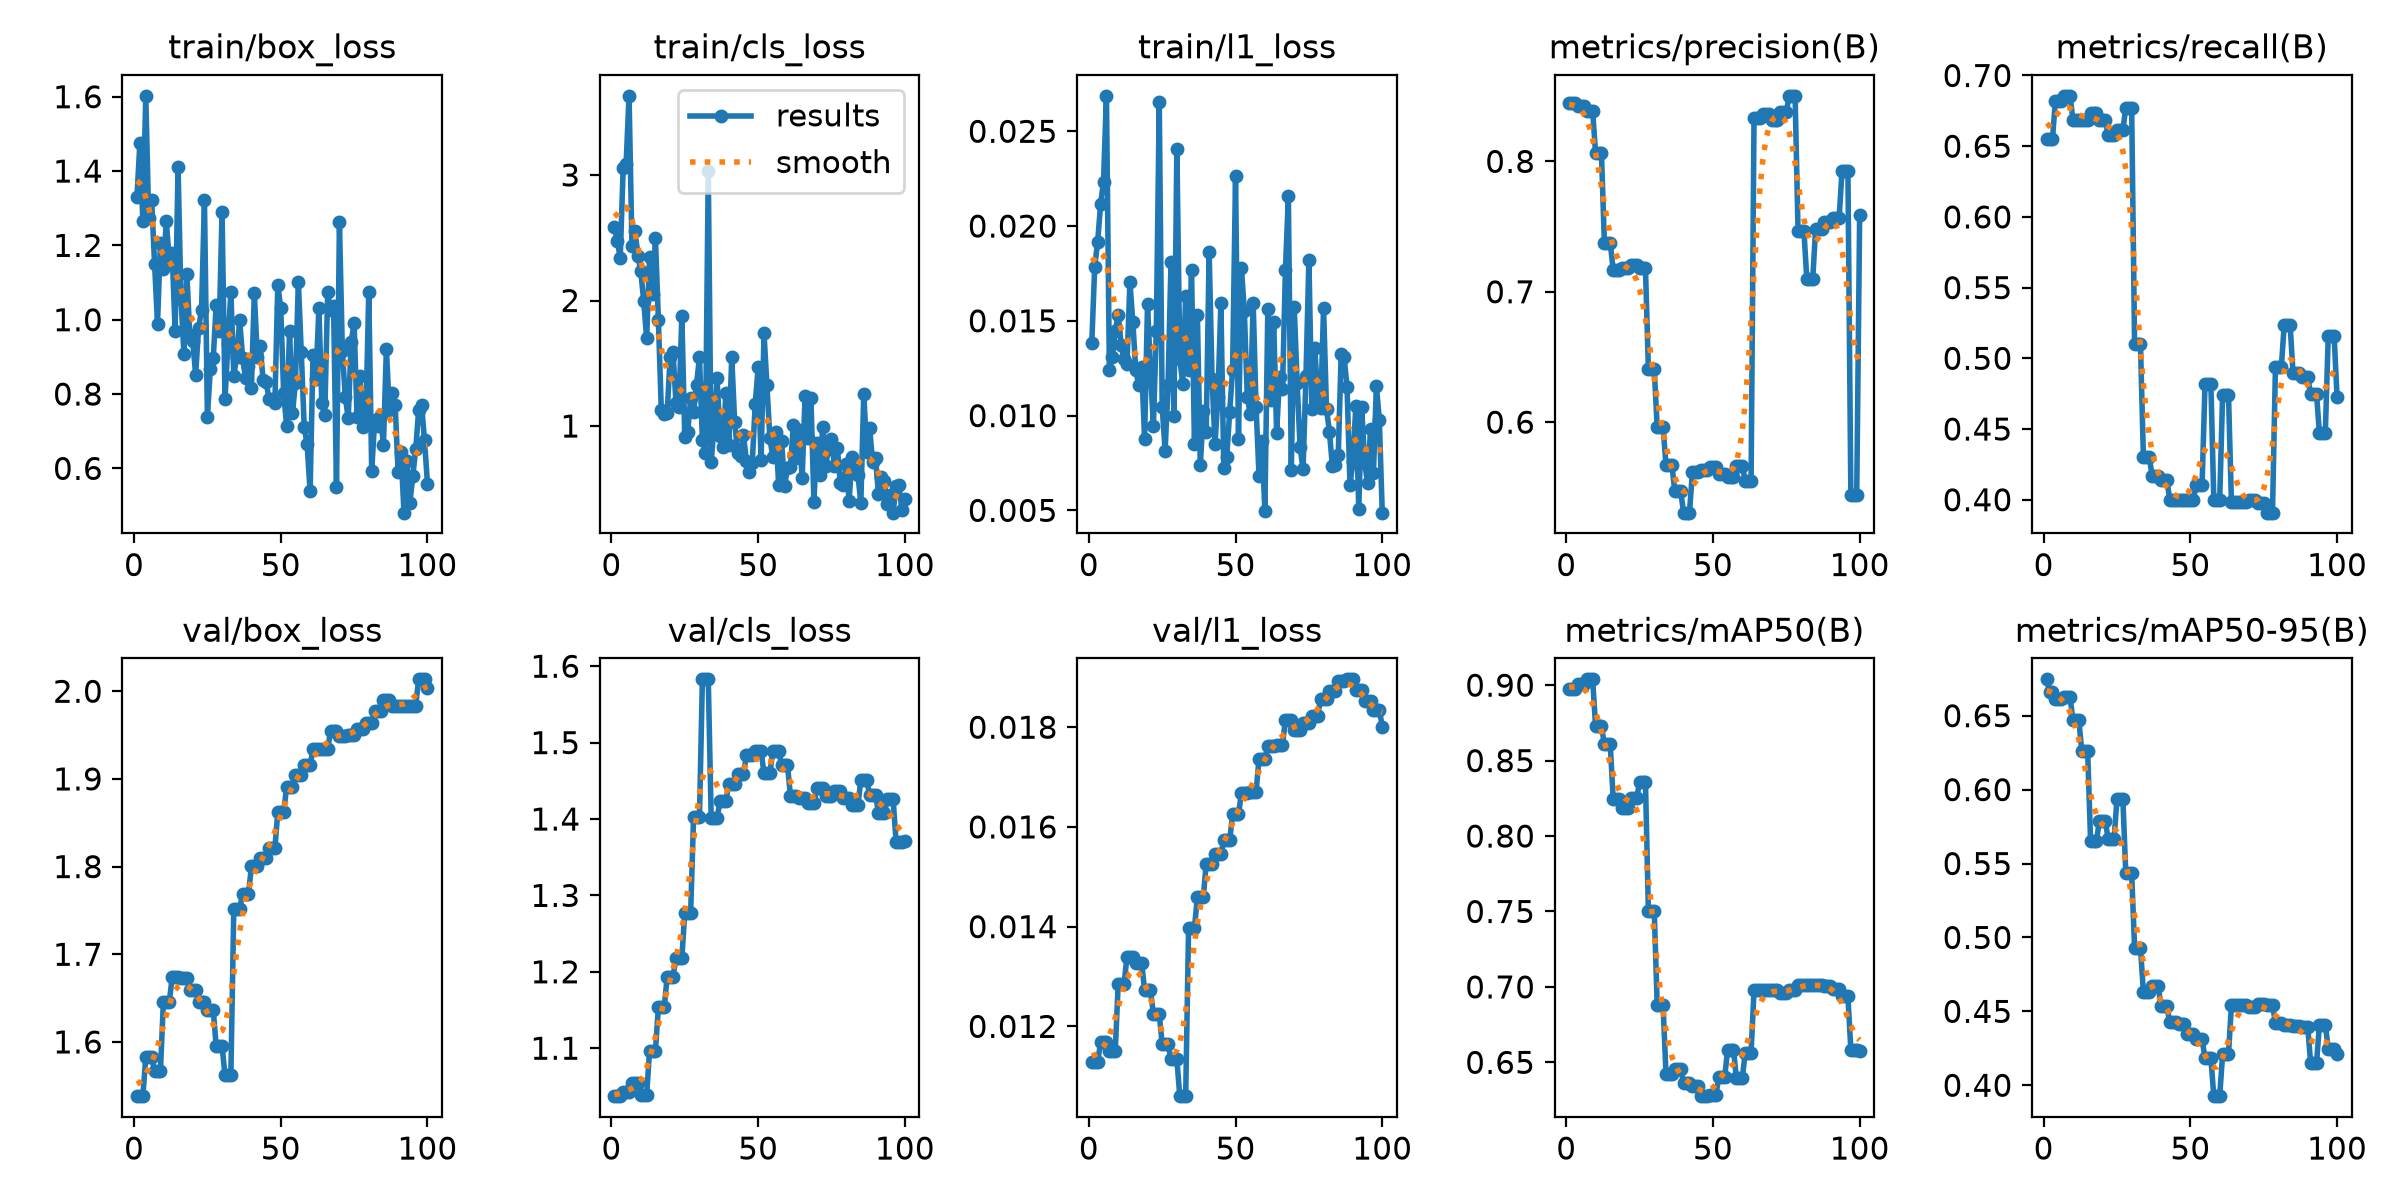

Values plotted in this chart, from the file beside it:
epoch, time, train/box_loss, train/cls_loss, train/l1_loss, metrics/precision(B), metrics/recall(B), metrics/mAP50(B), metrics/mAP50-95(B), val/box_loss, val/cls_loss, val/l1_loss, lr/pg0, lr/pg1, lr/pg2
1, 0.7865, 1.331, 2.589, 0.01381, 0.8447, 0.6548, 0.8976, 0.6746, 1.538, 1.037, 0.01128, 0, 0, 0
2, 1.494, 1.476, 2.472, 0.01785, 0.8447, 0.6548, 0.8976, 0.6663, 1.538, 1.037, 0.01128, 3.9274e-05, 3.9274e-05, 3.9274e-05
3, 2.287, 1.266, 2.341, 0.01915, 0.8447, 0.6548, 0.8976, 0.6663, 1.538, 1.037, 0.01128, 7.77625e-05, 7.77625e-05, 7.77625e-05
4, 2.979, 1.602, 3.054, 0.02114, 0.8423, 0.6821, 0.9007, 0.6615, 1.583, 1.042, 0.01168, 0.0001155, 0.0001155, 0.0001155
5, 3.626, 1.275, 3.087, 0.02235, 0.8423, 0.6821, 0.9007, 0.6615, 1.583, 1.042, 0.01168, 0.0001143, 0.0001143, 0.0001143
6, 4.35, 1.322, 3.631, 0.02687, 0.8423, 0.6821, 0.9007, 0.6615, 1.583, 1.042, 0.01168, 0.0001131, 0.0001131, 0.0001131
7, 5.129, 1.15, 2.436, 0.01241, 0.8388, 0.6856, 0.9039, 0.6623, 1.567, 1.054, 0.0115, 0.0001119, 0.0001119, 0.0001119
8, 5.94, 0.989, 2.556, 0.01308, 0.8388, 0.6856, 0.9039, 0.6623, 1.567, 1.054, 0.0115, 0.0001108, 0.0001108, 0.0001108
9, 6.604, 1.207, 2.359, 0.01446, 0.8388, 0.6856, 0.9039, 0.6623, 1.567, 1.054, 0.0115, 0.0001096, 0.0001096, 0.0001096
10, 7.379, 1.138, 2.234, 0.01532, 0.8063, 0.6686, 0.8727, 0.647, 1.645, 1.039, 0.01285, 0.0001084, 0.0001084, 0.0001084
11, 8.186, 1.265, 1.995, 0.01375, 0.8063, 0.6686, 0.8727, 0.647, 1.645, 1.039, 0.01285, 0.0001072, 0.0001072, 0.0001072
12, 9.004, 1.16, 1.698, 0.01297, 0.8063, 0.6686, 0.8727, 0.647, 1.645, 1.039, 0.01285, 0.000106, 0.000106, 0.000106
13, 9.844, 1.179, 2.345, 0.0127, 0.7375, 0.6689, 0.8609, 0.6261, 1.674, 1.097, 0.0134, 0.0001049, 0.0001049, 0.0001049
14, 10.64, 0.9706, 2.051, 0.01704, 0.7375, 0.6689, 0.8609, 0.6261, 1.674, 1.097, 0.0134, 0.0001037, 0.0001037, 0.0001037
15, 11.57, 1.411, 2.496, 0.01493, 0.7375, 0.6689, 0.8609, 0.6261, 1.674, 1.097, 0.0134, 0.0001025, 0.0001025, 0.0001025
16, 12.65, 1.056, 1.843, 0.01239, 0.7168, 0.6732, 0.8245, 0.5653, 1.673, 1.154, 0.01328, 0.0001013, 0.0001013, 0.0001013
17, 13.69, 0.909, 1.128, 0.01164, 0.7168, 0.6732, 0.8245, 0.5653, 1.673, 1.154, 0.01328, 0.0001001, 0.0001001, 0.0001001
18, 14.58, 1.124, 1.093, 0.01256, 0.7168, 0.6732, 0.8245, 0.5653, 1.673, 1.154, 0.01328, 9.89723e-05, 9.89723e-05, 9.89723e-05
19, 15.45, 0.9596, 1.108, 0.00878, 0.7184, 0.6684, 0.8184, 0.5787, 1.659, 1.194, 0.01273, 9.77942e-05, 9.77942e-05, 9.77942e-05
20, 16.32, 0.9434, 1.547, 0.01588, 0.7184, 0.6684, 0.8184, 0.5787, 1.659, 1.194, 0.01273, 9.66161e-05, 9.66161e-05, 9.66161e-05
21, 17.25, 0.852, 1.588, 0.01235, 0.7184, 0.6684, 0.8184, 0.5787, 1.659, 1.194, 0.01273, 9.5438e-05, 9.5438e-05, 9.5438e-05
22, 18.13, 0.9782, 1.181, 0.00947, 0.7202, 0.6581, 0.8249, 0.5666, 1.646, 1.218, 0.01225, 9.42599e-05, 9.42599e-05, 9.42599e-05
23, 18.98, 1.026, 1.151, 0.01447, 0.7202, 0.6581, 0.8249, 0.5666, 1.646, 1.218, 0.01225, 9.30818e-05, 9.30818e-05, 9.30818e-05
24, 19.89, 1.321, 1.878, 0.02654, 0.7202, 0.6581, 0.8249, 0.5666, 1.646, 1.218, 0.01225, 9.19037e-05, 9.19037e-05, 9.19037e-05
25, 20.78, 0.7396, 0.9096, 0.01046, 0.7182, 0.6613, 0.8357, 0.5936, 1.636, 1.278, 0.01164, 9.07256e-05, 9.07256e-05, 9.07256e-05
26, 21.62, 0.8662, 0.9545, 0.00815, 0.7182, 0.6613, 0.8357, 0.5936, 1.636, 1.278, 0.01164, 8.95475e-05, 8.95475e-05, 8.95475e-05
27, 22.49, 0.8972, 1.223, 0.0116, 0.7182, 0.6613, 0.8357, 0.5936, 1.636, 1.278, 0.01164, 8.83694e-05, 8.83694e-05, 8.83694e-05
28, 23.39, 1.041, 1.113, 0.01809, 0.6408, 0.6773, 0.7503, 0.5434, 1.595, 1.403, 0.01134, 8.71913e-05, 8.71913e-05, 8.71913e-05
29, 24.25, 0.9699, 1.328, 0.00997, 0.6408, 0.6773, 0.7503, 0.5434, 1.595, 1.403, 0.01134, 8.60132e-05, 8.60132e-05, 8.60132e-05
30, 25.11, 1.289, 1.552, 0.02409, 0.6408, 0.6773, 0.7503, 0.5434, 1.595, 1.403, 0.01134, 8.48351e-05, 8.48351e-05, 8.48351e-05
31, 26.05, 0.7875, 0.8883, 0.01299, 0.5961, 0.5102, 0.6881, 0.493, 1.562, 1.583, 0.0106, 8.3657e-05, 8.3657e-05, 8.3657e-05
32, 26.88, 0.934, 0.7861, 0.01169, 0.5961, 0.5102, 0.6881, 0.493, 1.562, 1.583, 0.0106, 8.24789e-05, 8.24789e-05, 8.24789e-05
33, 27.74, 1.075, 3.031, 0.0163, 0.5961, 0.5102, 0.6881, 0.493, 1.562, 1.583, 0.0106, 8.13008e-05, 8.13008e-05, 8.13008e-05
34, 28.67, 0.8493, 0.7157, 0.0124, 0.5672, 0.4302, 0.6421, 0.4631, 1.752, 1.401, 0.01398, 8.01227e-05, 8.01227e-05, 8.01227e-05
35, 29.59, 0.9008, 1.008, 0.01768, 0.5672, 0.4302, 0.6421, 0.4631, 1.752, 1.401, 0.01398, 7.89446e-05, 7.89446e-05, 7.89446e-05
36, 30.55, 0.9992, 1.381, 0.00848, 0.5672, 0.4302, 0.6421, 0.4631, 1.752, 1.401, 0.01398, 7.77665e-05, 7.77665e-05, 7.77665e-05
37, 31.48, 0.8978, 0.9178, 0.01529, 0.547, 0.4167, 0.6454, 0.4674, 1.768, 1.423, 0.01459, 7.65884e-05, 7.65884e-05, 7.65884e-05
38, 32.39, 0.8434, 0.8312, 0.00737, 0.547, 0.4167, 0.6454, 0.4674, 1.768, 1.423, 0.01459, 7.54103e-05, 7.54103e-05, 7.54103e-05
39, 33.28, 0.8759, 1.265, 0.01023, 0.547, 0.4167, 0.6454, 0.4674, 1.768, 1.423, 0.01459, 7.42322e-05, 7.42322e-05, 7.42322e-05
40, 34.18, 0.8168, 0.8469, 0.00914, 0.5306, 0.4137, 0.6365, 0.4537, 1.8, 1.446, 0.01526, 7.30541e-05, 7.30541e-05, 7.30541e-05
41, 35.04, 1.072, 1.551, 0.01864, 0.5306, 0.4137, 0.6365, 0.4537, 1.8, 1.446, 0.01526, 7.1876e-05, 7.1876e-05, 7.1876e-05
42, 36.05, 0.9005, 1.031, 0.01195, 0.5306, 0.4137, 0.6365, 0.4537, 1.8, 1.446, 0.01526, 7.06979e-05, 7.06979e-05, 7.06979e-05
43, 36.96, 0.9293, 0.7856, 0.0085, 0.5616, 0.4, 0.6342, 0.4425, 1.81, 1.459, 0.01546, 6.95198e-05, 6.95198e-05, 6.95198e-05
44, 37.8, 0.8367, 0.7633, 0.01099, 0.5616, 0.4, 0.6342, 0.4425, 1.81, 1.459, 0.01546, 6.83417e-05, 6.83417e-05, 6.83417e-05
45, 38.7, 0.8325, 0.9323, 0.01592, 0.5616, 0.4, 0.6342, 0.4425, 1.81, 1.459, 0.01546, 6.71636e-05, 6.71636e-05, 6.71636e-05
46, 39.65, 0.7877, 0.7172, 0.00722, 0.5636, 0.4, 0.6276, 0.4417, 1.821, 1.484, 0.01573, 6.59855e-05, 6.59855e-05, 6.59855e-05
47, 40.5, 0.788, 0.6368, 0.0078, 0.5636, 0.4, 0.6276, 0.4417, 1.821, 1.484, 0.01573, 6.48074e-05, 6.48074e-05, 6.48074e-05
48, 41.39, 0.7761, 0.7083, 0.0102, 0.5636, 0.4, 0.6276, 0.4417, 1.821, 1.484, 0.01573, 6.36293e-05, 6.36293e-05, 6.36293e-05
49, 42.35, 1.094, 1.174, 0.01243, 0.5656, 0.4, 0.6283, 0.4348, 1.862, 1.488, 0.01625, 6.24512e-05, 6.24512e-05, 6.24512e-05
50, 43.24, 1.03, 1.468, 0.02265, 0.5656, 0.4, 0.6283, 0.4348, 1.862, 1.488, 0.01625, 6.12731e-05, 6.12731e-05, 6.12731e-05
51, 44.11, 0.8017, 0.7254, 0.00876, 0.5656, 0.4, 0.6283, 0.4348, 1.862, 1.488, 0.01625, 6.0095e-05, 6.0095e-05, 6.0095e-05
52, 45.06, 0.7149, 1.738, 0.01779, 0.5602, 0.4104, 0.6401, 0.4314, 1.89, 1.46, 0.01668, 5.89169e-05, 5.89169e-05, 5.89169e-05
53, 45.98, 0.9692, 1.323, 0.0155, 0.5602, 0.4104, 0.6401, 0.4314, 1.89, 1.46, 0.01668, 5.77388e-05, 5.77388e-05, 5.77388e-05
54, 46.89, 0.7485, 0.9026, 0.01099, 0.5602, 0.4104, 0.6401, 0.4314, 1.89, 1.46, 0.01668, 5.65607e-05, 5.65607e-05, 5.65607e-05
55, 47.92, 0.8306, 0.7558, 0.01009, 0.558, 0.4816, 0.6582, 0.4183, 1.905, 1.489, 0.01671, 5.53826e-05, 5.53826e-05, 5.53826e-05
56, 48.79, 1.101, 0.9548, 0.01596, 0.558, 0.4816, 0.6582, 0.4183, 1.905, 1.489, 0.01671, 5.42045e-05, 5.42045e-05, 5.42045e-05
57, 49.69, 0.9122, 0.5317, 0.01045, 0.558, 0.4816, 0.6582, 0.4183, 1.905, 1.489, 0.01671, 5.30264e-05, 5.30264e-05, 5.30264e-05
58, 50.64, 0.7121, 0.8768, 0.00683, 0.5662, 0.4, 0.6395, 0.3926, 1.915, 1.471, 0.01736, 5.18483e-05, 5.18483e-05, 5.18483e-05
59, 51.55, 0.6647, 0.5219, 0.00867, 0.5662, 0.4, 0.6395, 0.3926, 1.915, 1.471, 0.01736, 5.06702e-05, 5.06702e-05, 5.06702e-05
60, 52.52, 0.5379, 0.6679, 0.00496, 0.5662, 0.4, 0.6395, 0.3926, 1.915, 1.471, 0.01736, 4.94921e-05, 4.94921e-05, 4.94921e-05
... 40 more rows
